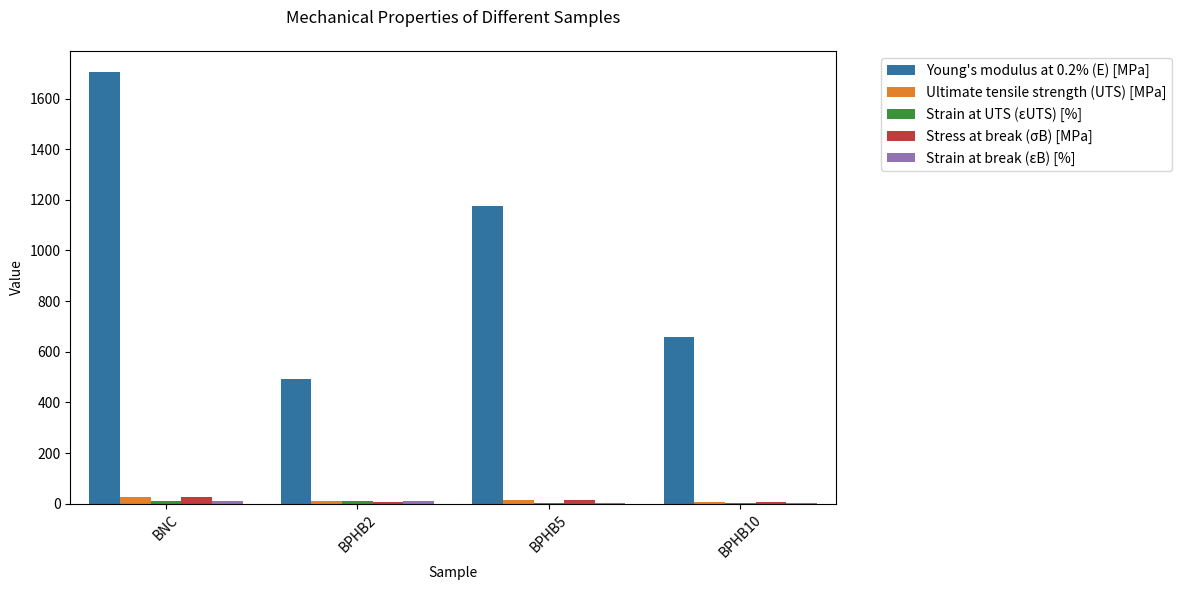

Python code for this plot:
import pandas as pd
import matplotlib.pyplot as plt
import seaborn as sns

# Create DataFrame
data = {
    'Sample': ['BNC', 'BPHB2', 'BPHB5', 'BPHB10'],
    'Young\'s modulus at 0.2% (E) [MPa]': [1703.5, 491.7, 1173.7, 657.4],
    'Ultimate tensile strength (UTS) [MPa]': [27.9, 9.1, 15.5, 6.9],
    'Strain at UTS (εUTS) [%]': [8.8, 9.0, 3.6, 3.3],
    'Stress at break (σB) [MPa]': [27.8, 5.8, 15.5, 6.7],
    'Strain at break (εB) [%]': [9.0, 10.3, 3.7, 3.5]
}

df = pd.DataFrame(data)

# Melt DataFrame to long format
df_melted = pd.melt(df, id_vars=['Sample'], var_name='Measurement', value_name='Value')

# Create grouped bar chart
plt.figure(figsize=(12, 6))
sns.barplot(data=df_melted, x='Sample', y='Value', hue='Measurement')

# Customize chart
plt.title('Mechanical Properties of Different Samples', pad=20)
plt.xlabel('Sample')
plt.ylabel('Value')
plt.xticks(rotation=45)
plt.legend(bbox_to_anchor=(1.05, 1), loc='upper left')

# Adjust layout to prevent label cutoff
plt.tight_layout()

plt.show()
